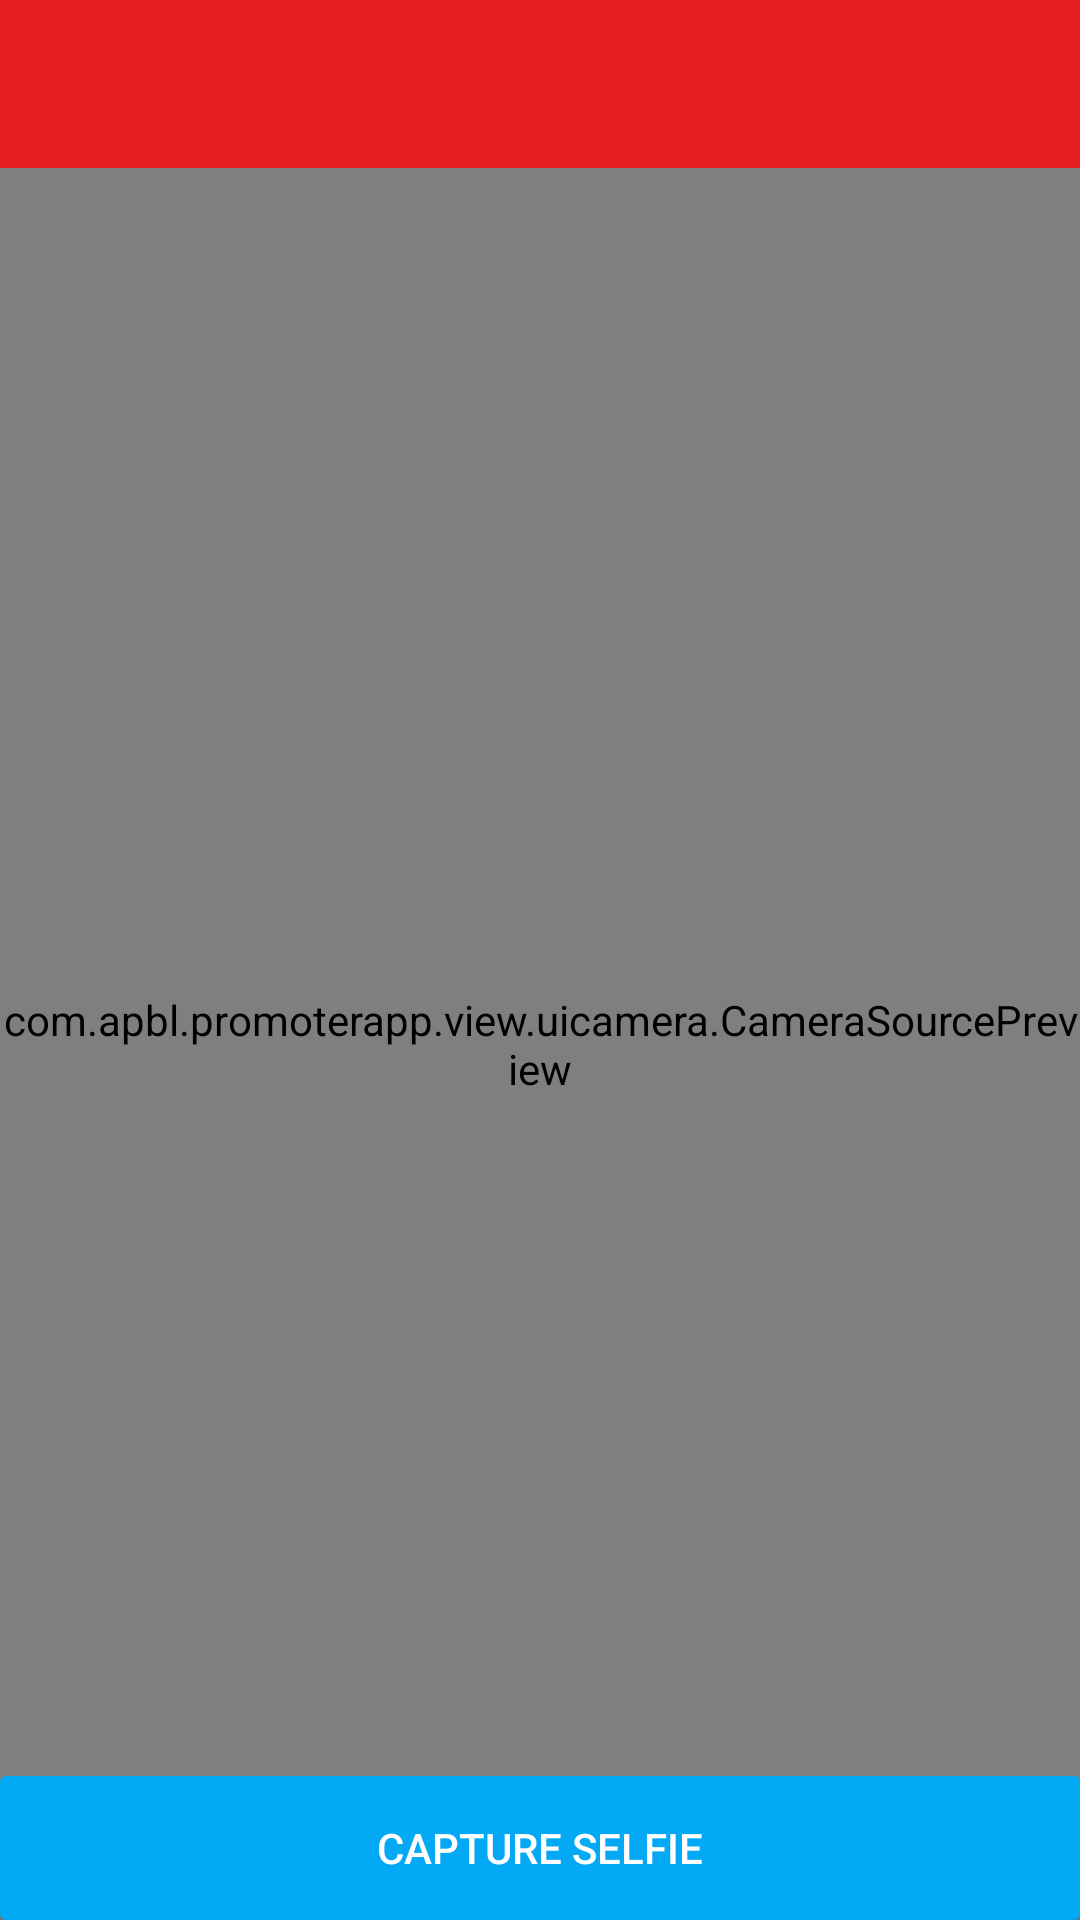

Write the Android layout XML for this screen, with the resource values it uses.
<!-- AndroidManifest.xml: application theme APBAppTheme -->
<!-- res/layout/activity_camera.xml -->
<?xml version="1.0" encoding="utf-8"?>
<RelativeLayout xmlns:android="http://schemas.android.com/apk/res/android"
    android:id="@+id/topLayout"
    android:layout_width="match_parent"
    android:layout_height="match_parent"
    android:background="#858585"
    android:keepScreenOn="true">

    <include
        android:id="@+id/tool_bar_am"
        layout="@layout/toolbar" />


    <com.apbl.promoterapp.view.uicamera.CameraSourcePreview
        android:id="@+id/preview"
        android:layout_width="match_parent"
        android:layout_height="match_parent"
        android:layout_below="@+id/tool_bar_am">

        <com.apbl.promoterapp.view.uicamera.GraphicOverlay
            android:id="@+id/faceOverlay"
            android:layout_width="match_parent"
            android:layout_height="match_parent" />

    </com.apbl.promoterapp.view.uicamera.CameraSourcePreview>

    <LinearLayout
        android:layout_width="match_parent"
        android:layout_height="wrap_content"
        android:layout_alignParentBottom="true"
        android:layout_gravity="bottom"
        android:gravity="center"
        android:orientation="vertical">

        <Button
            android:id="@+id/take_selfie"
            android:layout_width="match_parent"
            android:layout_height="wrap_content"
            android:layout_gravity="center_horizontal|bottom"
            android:textSize="14sp"
            android:textColor="#ffffff"
            android:text="Capture Selfie"
            android:background="@drawable/bg_btn_blue_curved"
            />

    </LinearLayout>

</RelativeLayout>
<!-- res/layout/toolbar.xml (included above) -->
<?xml version="1.0" encoding="utf-8"?>

<android.support.v7.widget.Toolbar xmlns:android="http://schemas.android.com/apk/res/android"
    xmlns:app="http://schemas.android.com/apk/res-auto"
    android:layout_width="match_parent"
    android:layout_height="wrap_content"
    android:background="@color/primary_color"
    app:contentInsetLeft="5.0dip"
    app:contentInsetStart="5.0dip"
    app:popupTheme="@style/ThemeOverlay.AppCompat.Light"
    app:theme="@style/ThemeOverlay.AppCompat.Dark.ActionBar">

    <RelativeLayout
        android:id="@+id/app_toolbar"
        android:layout_width="match_parent"
        android:layout_height="match_parent"
      >
        <ImageView
            android:id="@+id/image_profile"
            android:foregroundGravity="top|bottom|left|right|center_vertical|fill_vertical|center_horizontal|fill_horizontal|center|fill"
            android:layout_centerVertical="true"
            android:layout_height="wrap_content"
            android:layout_marginRight="16dp"
            android:layout_width="wrap_content"
            android:src="@drawable/alert"
            android:visibility="gone"
           />
        <TextView
           android:gravity="left|right|center_horizontal|fill_horizontal|center|fill|start|end"
            android:id="@+id/tv_toolbar_title"
            android:layout_width="wrap_content"
            android:layout_height="wrap_content"
            android:layout_toRightOf="@+id/image_profile"
            android:lineSpacingExtra="3sp"
            android:textColor="@color/white"
            android:textSize="16sp"
            />

        <ImageView
       android:padding="5dp"
            android:id="@+id/notification_alert"
            android:layout_alignParentRight="true"
            android:scaleType="centerCrop"
            android:layout_height="wrap_content"
            android:layout_width="wrap_content"
            android:layout_marginRight="16dp"
            android:visibility="invisible"
            android:background="@drawable/ic_menu_alert" />
    </RelativeLayout>

</android.support.v7.widget.Toolbar>
<!-- resources referenced by this layout -->
<resources>
  <color name="primary_color">#ffe91e22</color>
  <color name="white">#FFFFFF</color>
  <!-- drawable alert: png bitmap (drawable-mdpi, 815 bytes) -->
  <!-- drawable bg_btn_blue_curved (drawable) -->
  <?xml version="1.0" encoding="utf-8"?>
  
  <selector xmlns:android="http://schemas.android.com/apk/res/android">
  
      
      <item android:state_pressed="true">
          <shape android:shape="rectangle">
              <corners android:radius="2dp" />
              <solid android:color="@color/bg_btn_blue_main_pressed" />
          </shape>
      </item>
  
      
      <item android:state_focused="true">
          <shape android:shape="rectangle">
              <corners android:radius="2dp" />
              <solid android:color="@color/bg_btn_blue_main_pressed" />
          </shape>
      </item>
      
      <item android:state_enabled="false">
          <shape android:shape="rectangle">
              <corners android:radius="2dp" />
              <solid android:color="@color/bg_grey" />
          </shape>
      </item>
      
      <item android:state_enabled="true">
          <shape android:shape="rectangle">
              <corners android:radius="2dp" />
              <solid android:color="@color/blue_light" />
          </shape>
      </item>
  
  </selector>
  <!-- drawable ic_menu_alert (drawable) -->
  <?xml version="1.0" encoding="utf-8"?>
  
  <layer-list xmlns:android="http://schemas.android.com/apk/res/android">
      <item
          android:drawable="@drawable/alert"
          android:gravity="center" />
  
      
      <item
          android:id="@+id/ic_badge"
          android:drawable="@drawable/alert" />
  </layer-list>
  <style name="APBAppTheme" parent="Theme.AppCompat.NoActionBar">
          <item name="colorPrimary">@color/primary_color</item>
          <item name="colorPrimaryDark">@color/primary_color_dark</item>
          <item name="android:textAllCaps">false</item>
          
      </style>
  <color name="bg_btn_blue_main_pressed">#1E97DC</color>
  <color name="bg_grey">#dcdcdc</color>
  <color name="blue_light">#03a9f4</color>
  <color name="primary_color_dark">#fff44336</color>
</resources>
